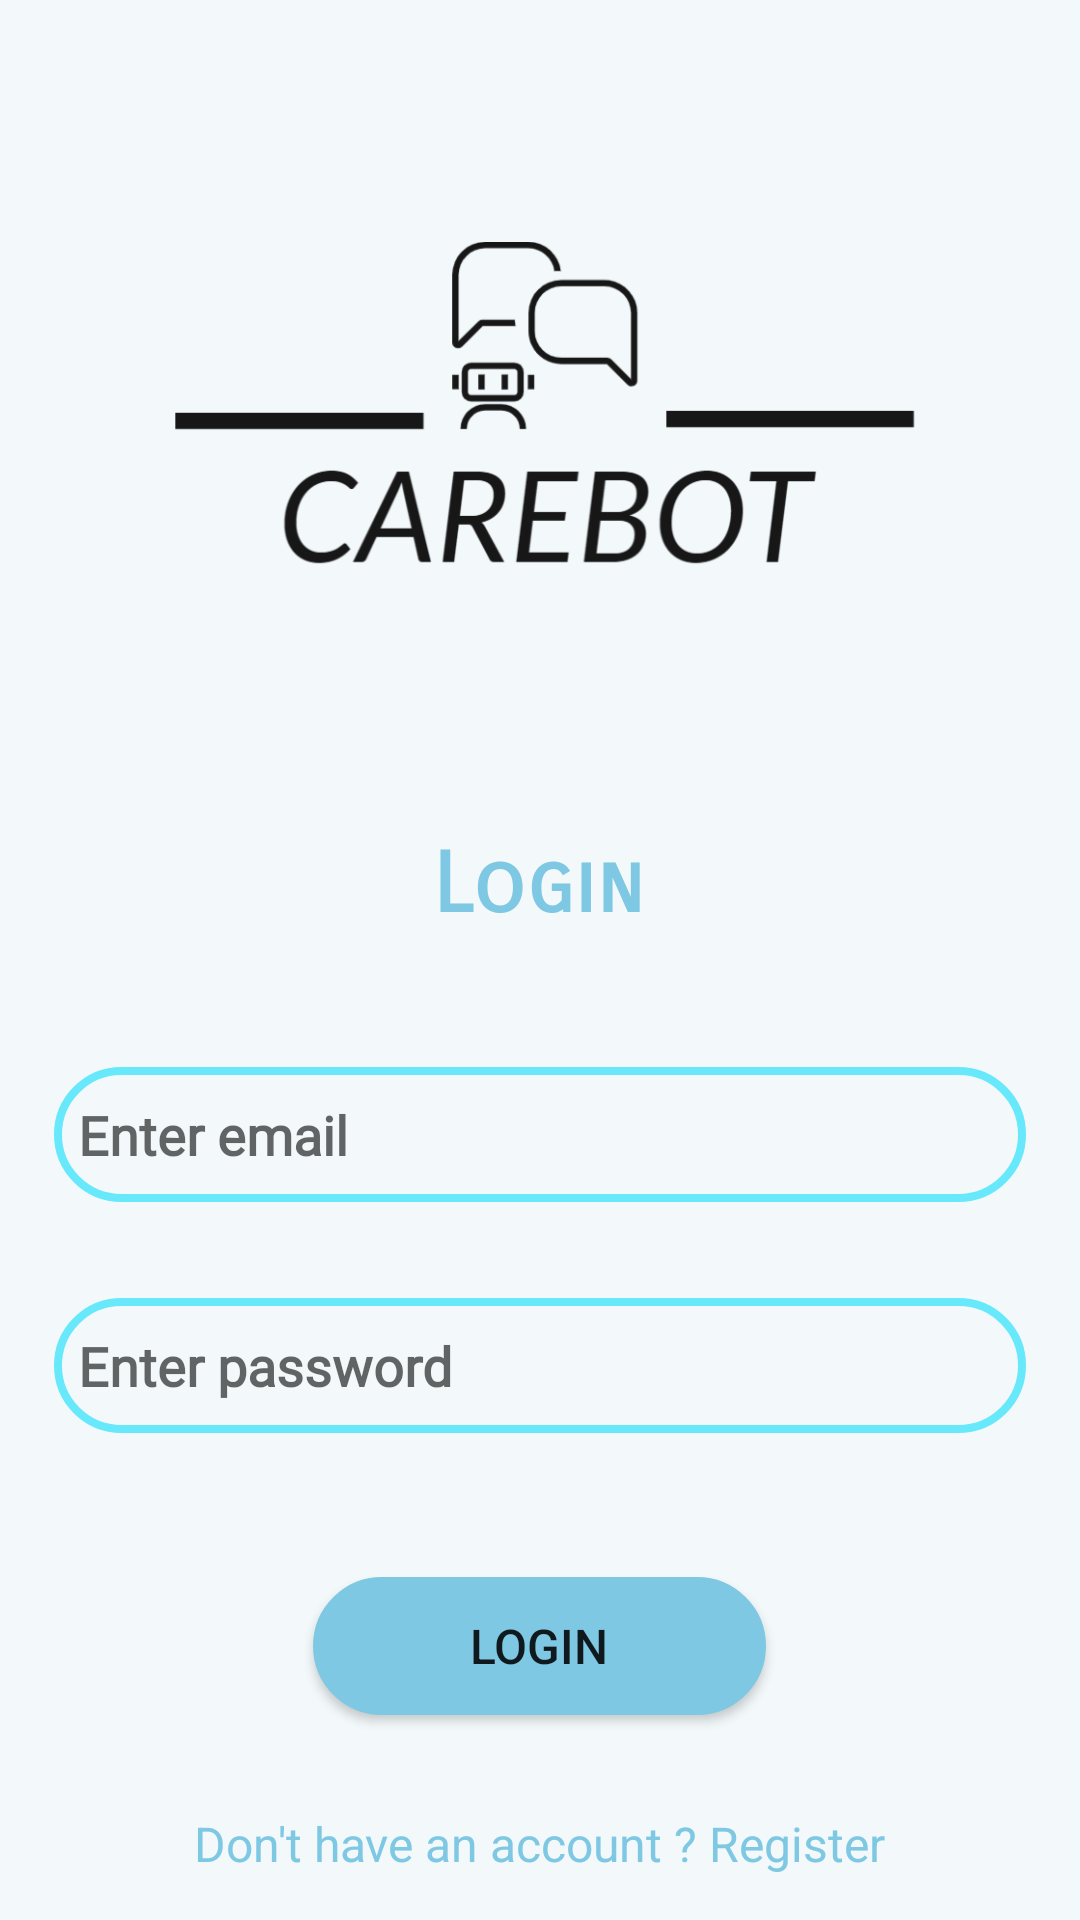

Write the Android layout XML for this screen, with the resource values it uses.
<!-- AndroidManifest.xml: application theme Theme.MaterialComponents.Light.NoActionBar -->
<!-- res/layout/activity_login.xml -->
<?xml version="1.0" encoding="utf-8"?>
<LinearLayout xmlns:android="http://schemas.android.com/apk/res/android"
    xmlns:app="http://schemas.android.com/apk/res-auto"
    xmlns:tools="http://schemas.android.com/tools"
    android:layout_width="match_parent"
    android:layout_height="match_parent"


    android:background="#f3f9fb"
    android:orientation="vertical"
    tools:context=".LoginActivity">


    <ImageView
        android:id="@+id/imageView"
        android:layout_width="255dp"
        android:layout_height="180dp"
        android:layout_gravity="center"
        android:layout_marginTop="50dp"
        app:srcCompat="@drawable/looogo" />


    <TextView
        android:id="@+id/textView"
        android:layout_width="wrap_content"
        android:layout_height="wrap_content"
        android:layout_gravity="center"
        android:layout_marginTop="48dp"
        android:background="#f3f9fb"

        android:fontFamily="sans-serif-smallcaps"
        android:text="Login"
        android:textAppearance="?android:attr/textAppearanceLarge"
        android:textColor="#7ec8e3"
        android:textSize="28sp"
        android:textStyle="bold" />

    <EditText
        android:id="@+id/editTextEmail"
        android:layout_width="324dp"
        android:layout_height="45dp"
        android:layout_gravity="center"
        android:layout_marginTop="44dp"

        android:background="@drawable/round"
        android:fontFamily="@font/actor"
        android:hint="Enter email"
        android:inputType="textEmailAddress"
        android:paddingLeft="8dp"
        android:textColor="#000000"
        android:textSize="18sp"
        android:textStyle="bold" />


    <EditText
        android:id="@+id/editTextPassword"
        android:layout_width="324dp"
        android:layout_height="45dp"
        android:layout_gravity="center"
        android:layout_marginTop="32dp"
        android:background="@drawable/round"

        android:fontFamily="@font/actor"
        android:hint="Enter password"
        android:inputType="textPassword"
        android:paddingLeft="8dp"
        android:textColor="#000000"
        android:textStyle="bold" />

    <Button
        android:id="@+id/buttonSignin"
        style="@style/Widget.AppCompat.Button"
        android:layout_width="151dp"
        android:layout_height="46dp"
        android:layout_gravity="center"
        android:layout_marginTop="48dp"
        android:background="@drawable/round"
        android:text="Login"
        android:textSize="16sp"
        app:backgroundTint="#7EC8E3" />

    <TextView
        android:id="@+id/textViewSignIn"
        android:layout_width="wrap_content"
        android:layout_height="wrap_content"
        android:layout_gravity="center"
        android:layout_marginTop="32dp"

        android:background="#f3f9fb"
        android:gravity="center_horizontal"
        android:text="Don't have an account ? Register"
        android:textAlignment="center"
        android:textColor="#7EC8E3"

        android:textSize="16sp" />


</LinearLayout>
<!-- resources referenced by this layout -->
<resources>
  <!-- drawable looogo: png bitmap (drawable, 34430 bytes) -->
  <!-- drawable round (drawable) -->
  <?xml version="1.0" encoding="utf-8"?>
  <shape
      xmlns:android="http://schemas.android.com/apk/res/android"
      android:shape="rectangle">
  
      <corners android:radius="22dp" />
  
      
      <stroke android:width="2.6dp" android:color="#67e8fb" />
  
      
      <solid android:color="#f3f9fb" />
  
  </shape>
</resources>
